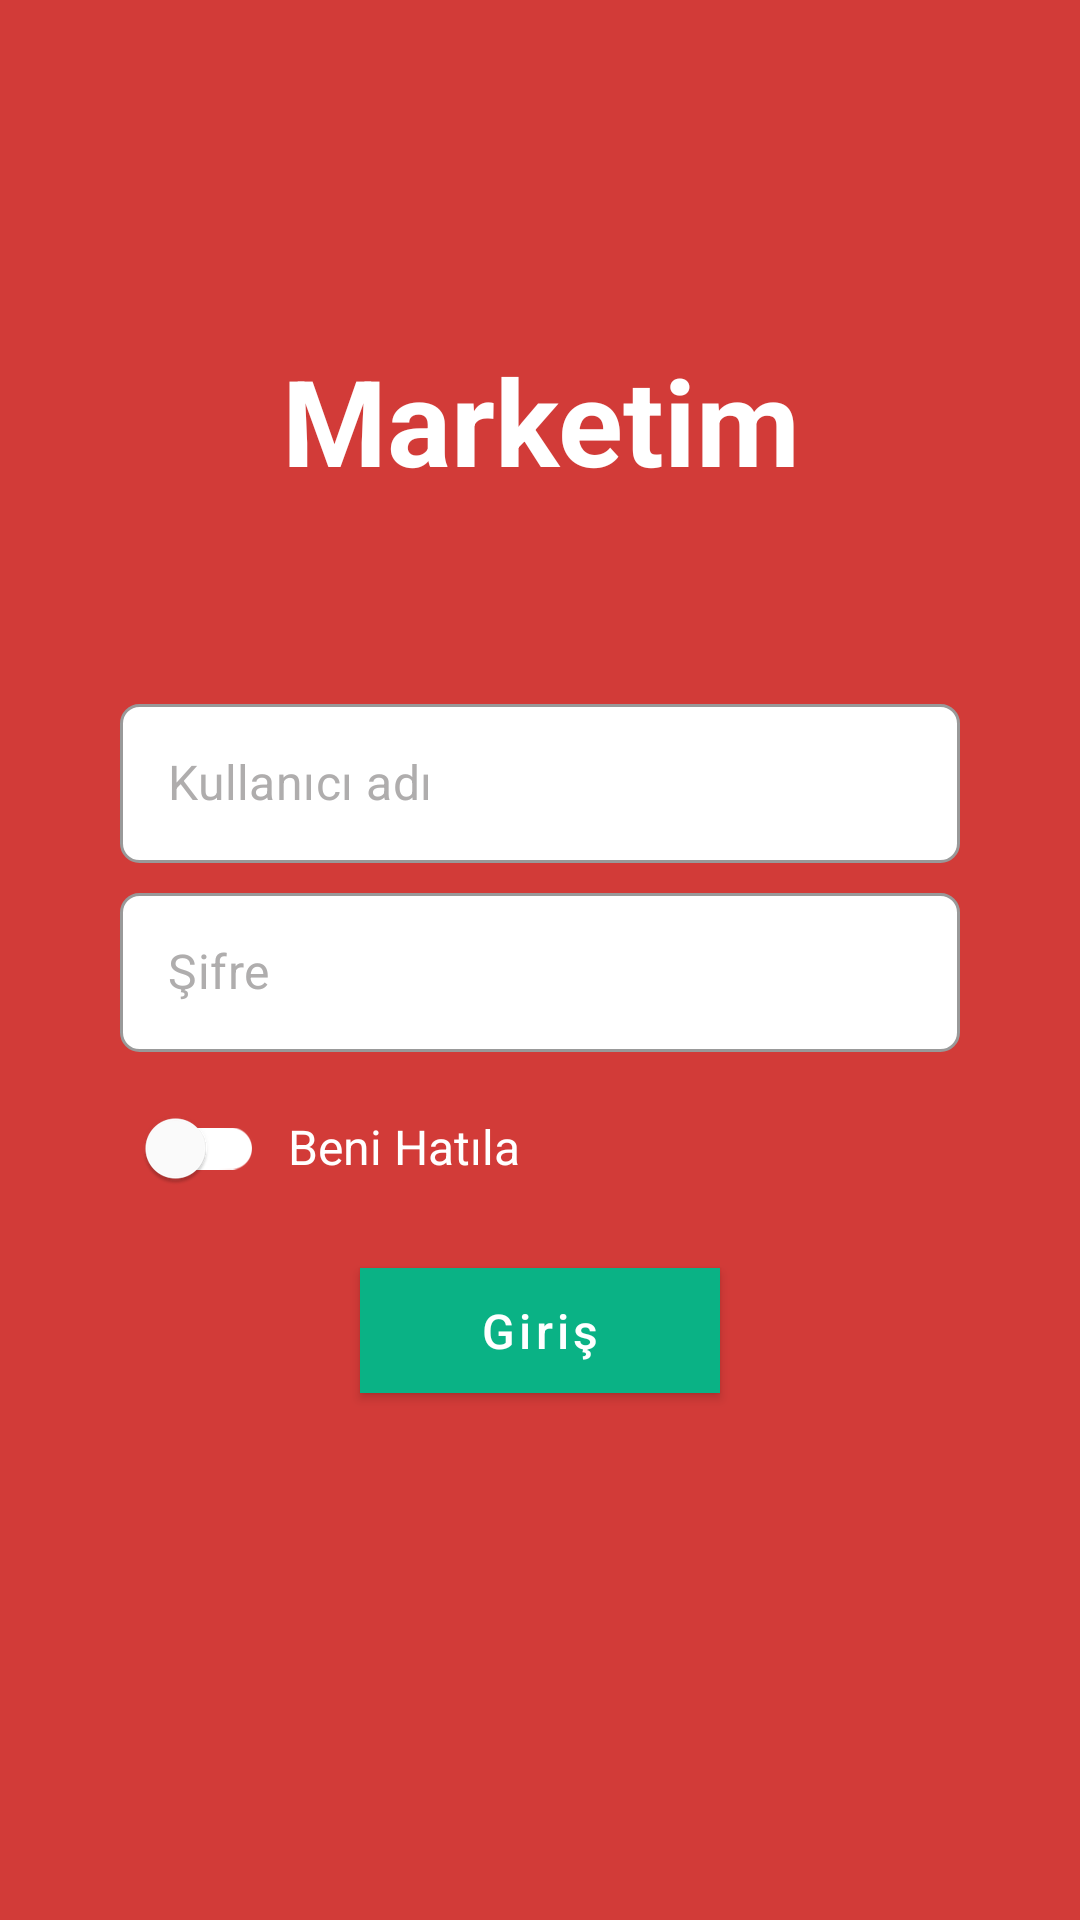

This screen was rendered from an Android layout file. Write that file and the resources it references.
<!-- AndroidManifest.xml: application theme AppTheme -->
<!-- res/layout/activity_login.xml -->
<?xml version="1.0" encoding="utf-8"?>
<androidx.constraintlayout.widget.ConstraintLayout xmlns:android="http://schemas.android.com/apk/res/android"
    xmlns:app="http://schemas.android.com/apk/res-auto"
    android:layout_width="match_parent"
    android:layout_height="match_parent"
    android:background="@color/colorPrimary">

    <androidx.appcompat.widget.AppCompatTextView
        android:id="@+id/splash_textView"
        style="@style/TextView.Bold"
        android:layout_width="match_parent"
        android:layout_height="wrap_content"
        android:gravity="center"
        android:text="@string/app_name"
        android:textColor="@color/colorWhite"
        android:textSize="40sp"
        app:layout_constraintBottom_toBottomOf="parent"
        app:layout_constraintTop_toTopOf="parent"
        app:layout_constraintVertical_bias="0.2" />

    <androidx.appcompat.widget.AppCompatEditText
        android:id="@+id/user_name_editText"
        style="@style/EditText"
        android:layout_width="0dp"
        android:layout_height="wrap_content"
        android:layout_marginLeft="40dp"
        android:layout_marginRight="40dp"
        android:hint="@string/login_screen_user_name_hint_text"
        android:textSize="16sp"
        app:layout_constraintBottom_toBottomOf="parent"
        app:layout_constraintEnd_toEndOf="parent"
        app:layout_constraintStart_toStartOf="parent"
        app:layout_constraintTop_toTopOf="parent"
        app:layout_constraintVertical_bias="0.4" />

    <androidx.appcompat.widget.AppCompatEditText
        android:id="@+id/password_editText"
        style="@style/EditText"
        android:layout_width="0dp"
        android:layout_height="wrap_content"
        android:layout_marginLeft="40dp"
        android:layout_marginTop="10dp"
        android:layout_marginRight="40dp"
        android:hint="@string/login_screen_password_hint_text"
        android:textSize="16sp"
        app:layout_constraintEnd_toEndOf="parent"
        app:layout_constraintStart_toStartOf="parent"
        app:layout_constraintTop_toBottomOf="@id/user_name_editText" />

    <androidx.appcompat.widget.SwitchCompat
        android:id="@+id/remember_me_switch"
        android:layout_width="wrap_content"
        android:layout_height="wrap_content"
        android:layout_marginTop="8dp"
        app:layout_constraintStart_toStartOf="@id/password_editText"
        app:layout_constraintTop_toBottomOf="@id/password_editText"
        app:thumbTint="@color/colorWhite"
        app:trackTint="@color/checkable_view_color" />

    <androidx.appcompat.widget.AppCompatTextView
        android:id="@+id/remember_me_textView"
        style="@style/TextView"
        android:layout_width="wrap_content"
        android:layout_height="wrap_content"
        android:layout_marginStart="8dp"
        android:layout_marginLeft="8dp"
        android:text="@string/login_screen_remember_me_text"
        android:textColor="@color/colorWhite"
        android:textSize="16sp"
        app:layout_constraintBottom_toBottomOf="@id/remember_me_switch"
        app:layout_constraintStart_toEndOf="@id/remember_me_switch"
        app:layout_constraintTop_toTopOf="@id/remember_me_switch" />

    <com.google.android.material.button.MaterialButton
        android:id="@+id/login_button"
        style="@style/ButtonPrimary"
        android:layout_width="wrap_content"
        android:layout_height="wrap_content"
        android:layout_marginTop="16dp"
        android:minWidth="120dp"
        android:padding="10dp"
        android:text="@string/login_screen_login_button_text"
        android:textSize="16sp"
        app:layout_constraintEnd_toEndOf="parent"
        app:layout_constraintStart_toStartOf="parent"
        app:layout_constraintTop_toBottomOf="@id/remember_me_switch" />


</androidx.constraintlayout.widget.ConstraintLayout>
<!-- resources referenced by this layout -->
<resources>
  <color name="colorPrimary">#D23B38</color>
  <color name="colorWhite">#FFFFFF</color>
  <string name="app_name">Marketim</string>
  <string name="login_screen_login_button_text">Giriş</string>
  <string name="login_screen_password_hint_text">Şifre</string>
  <string name="login_screen_remember_me_text">Beni Hatıla</string>
  <string name="login_screen_user_name_hint_text">Kullanıcı adı</string>
  <style name="EditText" parent="Widget.MaterialComponents.TextInputEditText.OutlinedBox">
          <item name="android:focusableInTouchMode">true</item>
          <item name="android:focusable">true</item>
          <item name="android:gravity">center_vertical</item>
          <item name="android:fontFamily">sans-serif</item>
          <item name="android:textSize">@dimen/font_size_16pt</item>
          <item name="android:includeFontPadding">false</item>
          <item name="android:background">@drawable/background_edit_text</item>
          <item name="android:textColor">@color/colorDarkGrayInput</item>
          <item name="android:textColorHint">@color/colorGray</item>
          <item name="android:lines">1</item>
          <item name="android:singleLine">true</item>
      </style>
  <style name="TextView" parent="@android:style/Widget.TextView">
          <item name="android:fontFamily">sans-serif</item>
          <item name="android:includeFontPadding">false</item>
          <item name="android:textStyle">normal</item>
          <item name="android:textColor">@color/text_color</item>
          <item name="android:textColorHint">@color/hint_color</item>
          <item name="android:textSize">@dimen/font_size_16pt</item>
      </style>
  <style name="TextView.Bold">
          <item name="android:textStyle">bold</item>
      </style>
  <style name="AppTheme" parent="Theme.MaterialComponents.Light.NoActionBar">
          <item name="colorPrimary">@color/colorPrimary</item>
          <item name="colorPrimaryDark">@color/colorPrimary</item>
          <item name="colorAccent">@color/colorPrimary</item>
          <item name="colorSurface">@color/colorWhite</item>
          <item name="android:windowBackground">@color/window_background_color</item>
      </style>
  <dimen name="size_30pt">30dp</dimen>
  <dimen name="size_60pt">60dp</dimen>
  <dimen name="font_size_16pt">16sp</dimen>
  <dimen name="spacing_10pt">10dp</dimen>
  <dimen name="spacing_5pt">5dp</dimen>
  <color name="colorGreen">#0AB285</color>
  <color name="hint_color">@color/colorGray</color>
  <!-- drawable background_edit_text (drawable) -->
  <?xml version="1.0" encoding="utf-8"?>
  <shape xmlns:android="http://schemas.android.com/apk/res/android"
      android:shape="rectangle">
      <solid android:color="@color/colorWhite" />
      <stroke
          android:width="1dp"
          android:color="@color/colorMidDarkGray" />
  
      <corners android:radius="6dp" />
  </shape>
  <color name="colorDarkGrayInput">#707070</color>
  <color name="colorGray">#AFADAD</color>
  <color name="text_color">@color/colorBlack</color>
  <color name="window_background_color">@color/colorUltraLightGray</color>
  <color name="colorMidDarkGray">#999999</color>
  <color name="colorBlack">#000000</color>
  <color name="colorUltraLightGray">#FAFAFA</color>
</resources>
